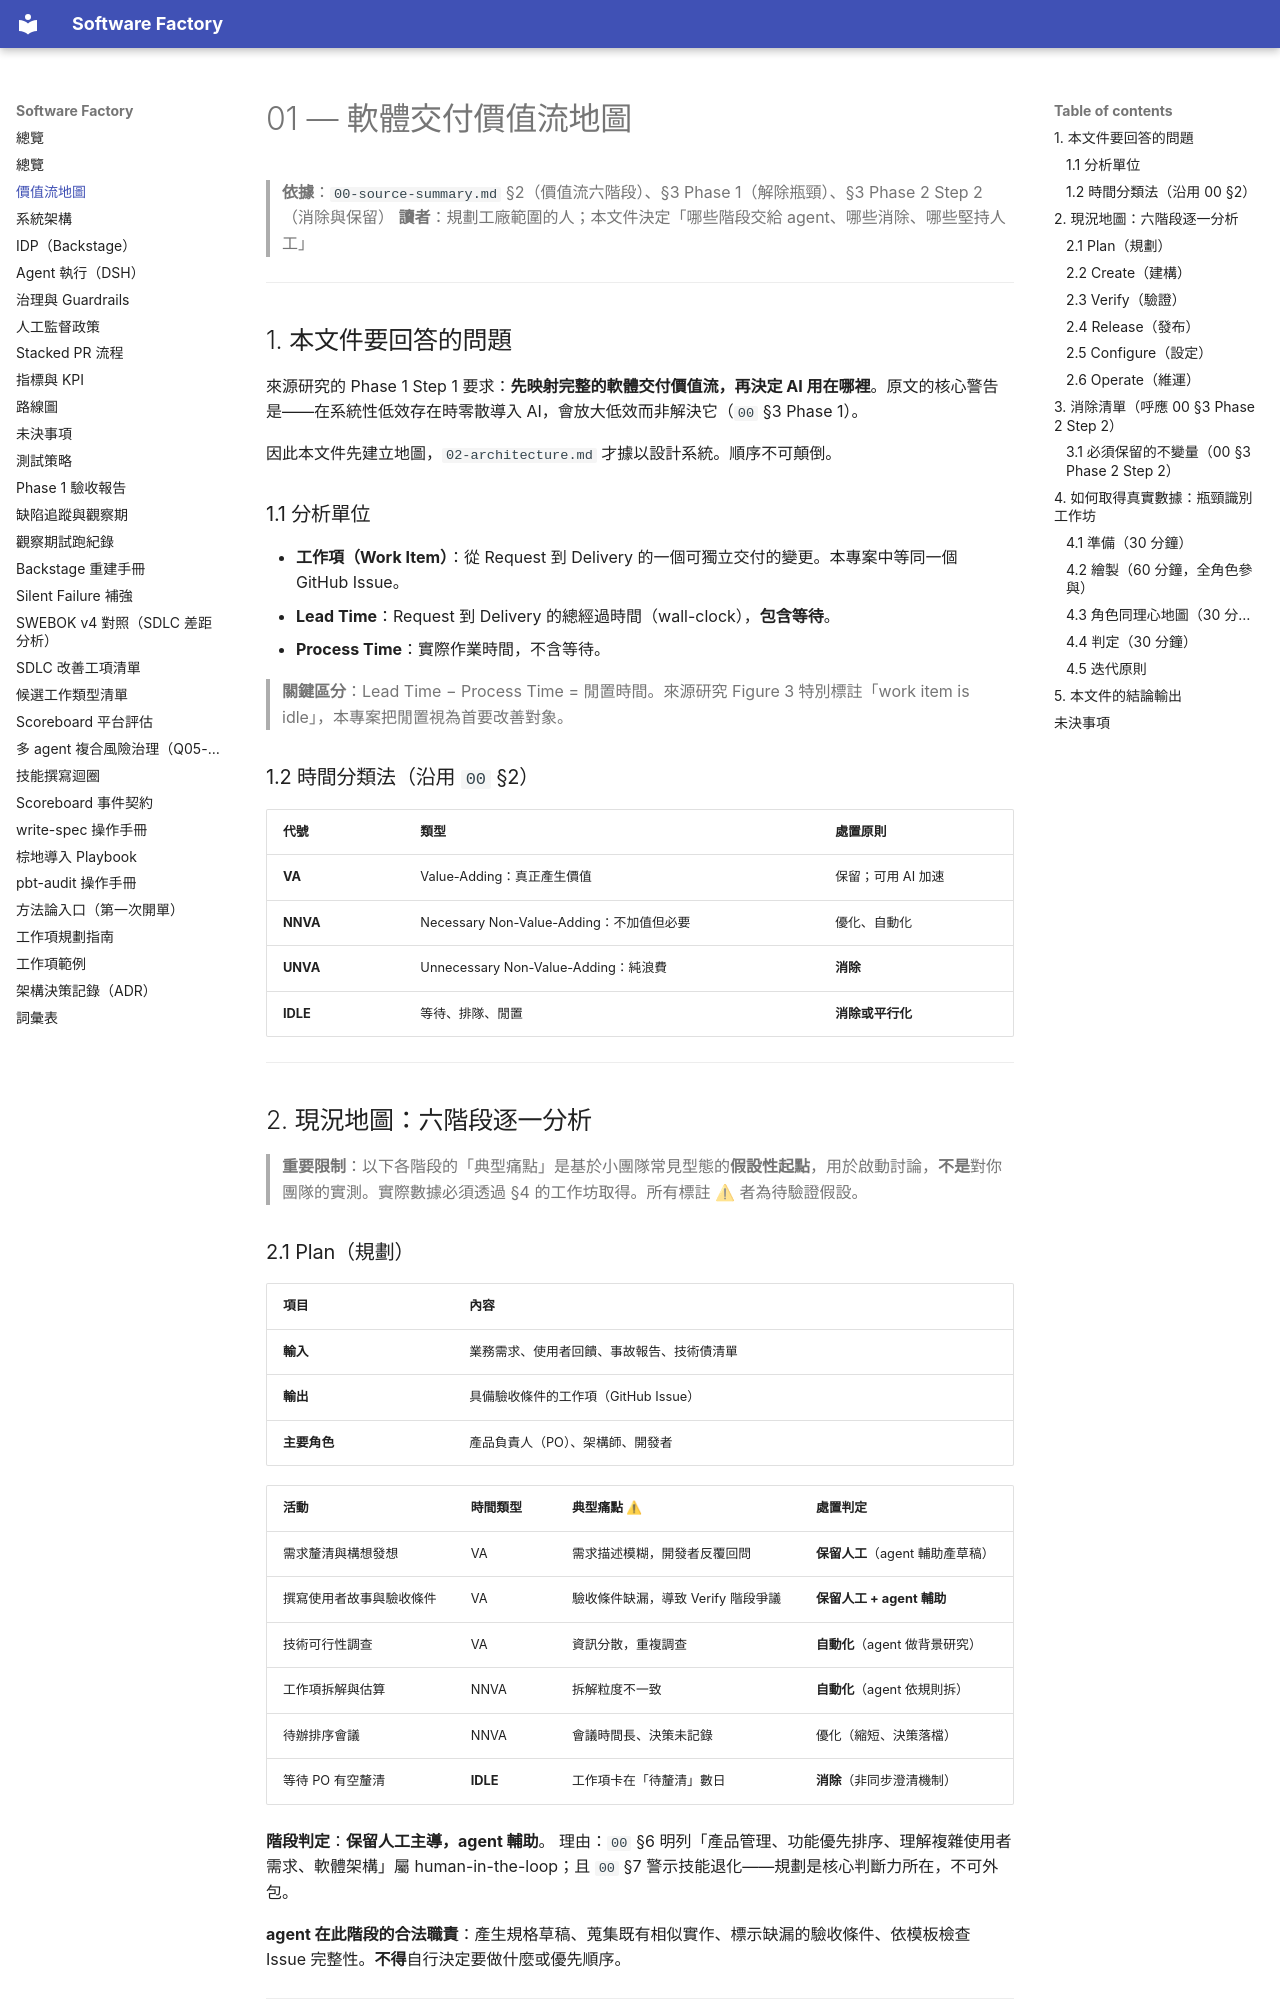

repository: aswf-dev/software_factory · page: 01-value-stream-map/index.html · generator: mkdocs

# 01 — 軟體交付價值流地圖

> **依據**：`00-source-summary.md` §2（價值流六階段）、§3 Phase 1（解除瓶頸）、§3 Phase 2 Step 2（消除與保留）
> **讀者**：規劃工廠範圍的人；本文件決定「哪些階段交給 agent、哪些消除、哪些堅持人工」

---

## 1. 本文件要回答的問題

來源研究的 Phase 1 Step 1 要求：**先映射完整的軟體交付價值流，再決定 AI 用在哪裡**。原文的核心警告是——在系統性低效存在時零散導入 AI，會放大低效而非解決它（`00` §3 Phase 1）。

因此本文件先建立地圖，`02-architecture.md` 才據以設計系統。順序不可顛倒。

### 1.1 分析單位

- **工作項（Work Item）**：從 Request 到 Delivery 的一個可獨立交付的變更。本專案中等同一個 GitHub Issue。
- **Lead Time**：Request 到 Delivery 的總經過時間（wall-clock），**包含等待**。
- **Process Time**：實際作業時間，不含等待。

> **關鍵區分**：Lead Time − Process Time = 閒置時間。來源研究 Figure 3 特別標註「work item is idle」，本專案把閒置視為首要改善對象。

### 1.2 時間分類法（沿用 `00` §2）

| 代號 | 類型 | 處置原則 |
|---|---|---|
| **VA** | Value-Adding：真正產生價值 | 保留；可用 AI 加速 |
| **NNVA** | Necessary Non-Value-Adding：不加值但必要 | 優化、自動化 |
| **UNVA** | Unnecessary Non-Value-Adding：純浪費 | **消除** |
| **IDLE** | 等待、排隊、閒置 | **消除或平行化** |

---

## 2. 現況地圖：六階段逐一分析

> **重要限制**：以下各階段的「典型痛點」是基於小團隊常見型態的**假設性起點**，用於啟動討論，**不是**對你團隊的實測。實際數據必須透過 §4 的工作坊取得。所有標註 ⚠ 者為待驗證假設。
